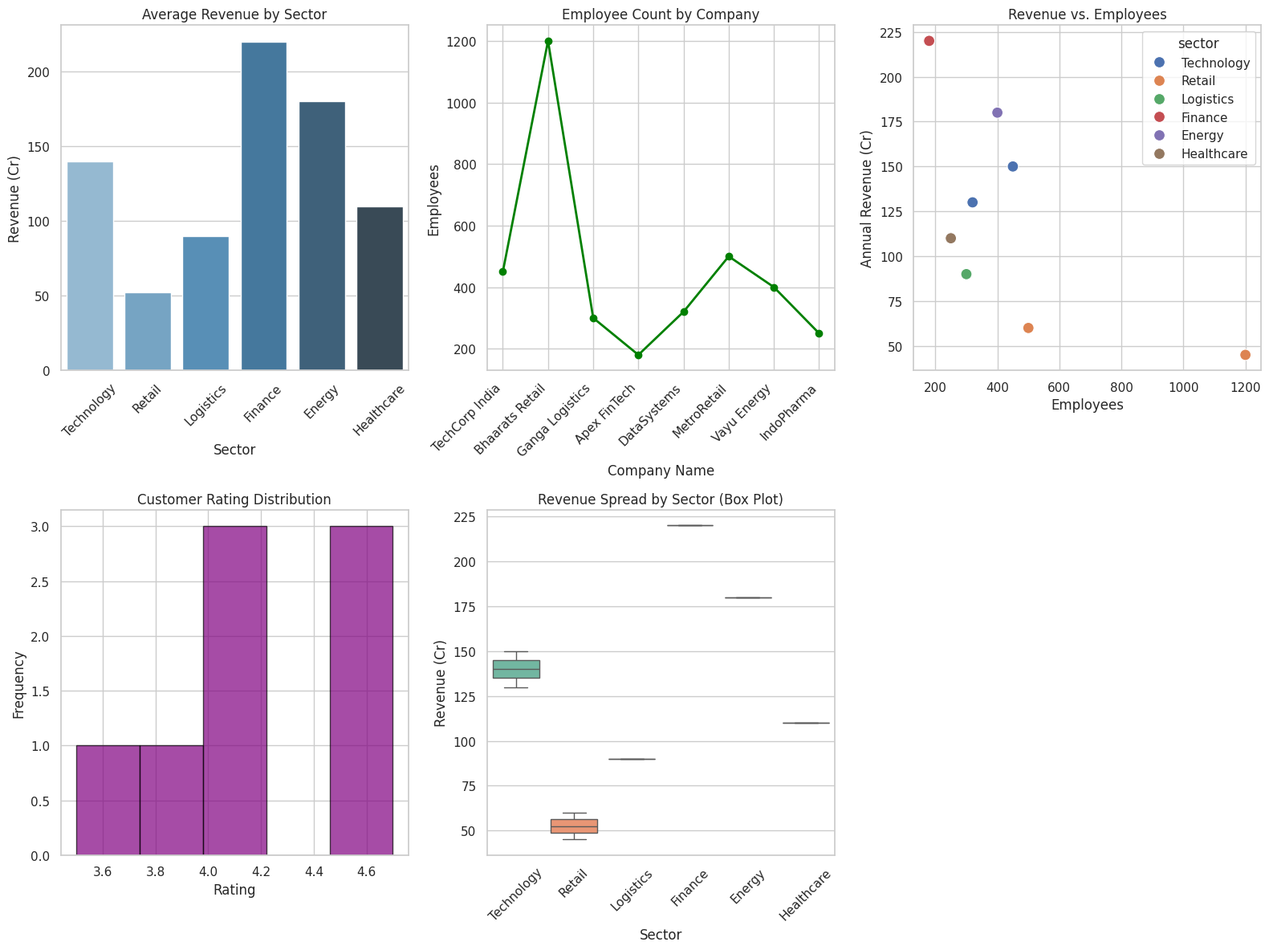

Here is the Python script that generated this plot:
# Week 2, Day 1 — Data Visualisation
# Project: EDA on Indian Business Dataset

import pandas as pd
import numpy as np
import matplotlib.pyplot as plt
import seaborn as sns
import warnings
warnings.filterwarnings('ignore')

# Set Seaborn theme for professional styling
sns.set_theme(style="whitegrid")

# 1. Load dataset (Simulated Indian Business Dataset)
data = {
    'company_name': ['TechCorp India', 'Bhaarats Retail', 'Ganga Logistics', 'Apex FinTech', 'DataSystems', 'MetroRetail', 'Vayu Energy', 'IndoPharma'],
    'state': ['Karnataka', 'Maharashtra', 'Delhi', 'Karnataka', 'Karnataka', 'Maharashtra', 'Gujarat', 'Tamil Nadu'],
    'sector': ['Technology', 'Retail', 'Logistics', 'Finance', 'Technology', 'Retail', 'Energy', 'Healthcare'],
    'annual_revenue_in_cr': [150.0, 45.0, 90.0, 220.0, 130.0, 60.0, 180.0, 110.0],
    'employees': [450, 1200, 300, 180, 320, 500, 400, 250],
    'customer_rating': [4.5, 3.8, 4.0, 4.7, 4.2, 3.5, 4.6, 4.1]
}
df = pd.DataFrame(data)

# Create a figure with subplots or plot individually
plt.figure(figsize=(16, 12))

# 1. BAR CHART: Annual Revenue by Sector using Seaborn
plt.subplot(2, 3, 1)
sns.barplot(data=df, x='sector', y='annual_revenue_in_cr', palette='Blues_d', ci=None)
plt.title('Average Revenue by Sector')
plt.xlabel('Sector')
plt.ylabel('Revenue (Cr)')
plt.xticks(rotation=45)

# 2. LINE CHART: Employee Count Trend across Companies (using Matplotlib)
plt.subplot(2, 3, 2)
plt.plot(df['company_name'], df['employees'], marker='o', color='green', linewidth=2, linestyle='-')
plt.title('Employee Count by Company')
plt.xlabel('Company Name')
plt.ylabel('Employees')
plt.xticks(rotation=45, ha='right')

# 3. SCATTER PLOT: Revenue vs Employees using Seaborn
plt.subplot(2, 3, 3)
sns.scatterplot(data=df, x='employees', y='annual_revenue_in_cr', hue='sector', s=100)
plt.title('Revenue vs. Employees')
plt.xlabel('Employees')
plt.ylabel('Annual Revenue (Cr)')

# 4. HISTOGRAM: Distribution of Customer Ratings using Matplotlib
plt.subplot(2, 3, 4)
plt.hist(df['customer_rating'], bins=5, color='purple', edgecolor='black', alpha=0.7)
plt.title('Customer Rating Distribution')
plt.xlabel('Rating')
plt.ylabel('Frequency')

# 5. BOX PLOT: Revenue Distribution by Sector using Seaborn
plt.subplot(2, 3, 5)
sns.boxplot(data=df, x='sector', y='annual_revenue_in_cr', palette='Set2')
plt.title('Revenue Spread by Sector (Box Plot)')
plt.xlabel('Sector')
plt.ylabel('Revenue (Cr)')
plt.xticks(rotation=45)

# Adjust layout and save figure
plt.tight_layout()
plt.savefig('indian_business_visualisations.png', dpi=300)
print("Charts successfully generated and saved as 'indian_business_visualisations.png'!")
plt.show()
